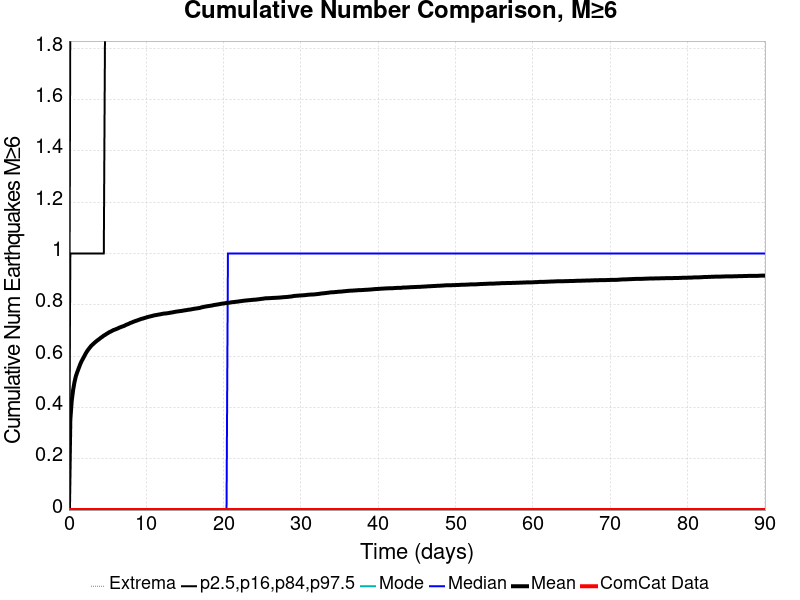

Data behind this chart, as committed beside it:
Time (days), ComCat Data, Simulation Mean, Simulation Median, Simulation Mode, Simulation Minimum, Simulation Maximum, 2.5 %-ile, 16 %-ile, 84 %-ile, 97.5 %-ile
0.0, 0.0, 0.0, 0.0, 0.0, 0.0, 0.0, 0.0, 0.0, 0.0, 0.0
0.1804, 0.0, 0.3525, 0.0, 0.0, 0.0, 6.0, 0.0, 0.0, 1.0, 2.0
0.3608, 0.0, 0.4261, 0.0, 0.0, 0.0, 6.0, 0.0, 0.0, 1.0, 2.0
0.5411, 0.0, 0.4681, 0.0, 0.0, 0.0, 10.0, 0.0, 0.0, 1.0, 2.0
0.7215, 0.0, 0.4994, 0.0, 0.0, 0.0, 10.0, 0.0, 0.0, 1.0, 2.0
0.9019, 0.0, 0.5224, 0.0, 0.0, 0.0, 10.0, 0.0, 0.0, 1.0, 3.0
1.082, 0.0, 0.5382, 0.0, 0.0, 0.0, 10.0, 0.0, 0.0, 1.0, 3.0
1.263, 0.0, 0.5526, 0.0, 0.0, 0.0, 11.0, 0.0, 0.0, 1.0, 3.0
1.443, 0.0, 0.5673, 0.0, 0.0, 0.0, 11.0, 0.0, 0.0, 1.0, 3.0
1.623, 0.0, 0.5796, 0.0, 0.0, 0.0, 11.0, 0.0, 0.0, 1.0, 3.0
1.804, 0.0, 0.5896, 0.0, 0.0, 0.0, 11.0, 0.0, 0.0, 1.0, 3.0
1.984, 0.0, 0.5996, 0.0, 0.0, 0.0, 11.0, 0.0, 0.0, 1.0, 3.0
2.165, 0.0, 0.6102, 0.0, 0.0, 0.0, 11.0, 0.0, 0.0, 1.0, 3.0
2.345, 0.0, 0.619, 0.0, 0.0, 0.0, 11.0, 0.0, 0.0, 1.0, 3.0
2.525, 0.0, 0.6267, 0.0, 0.0, 0.0, 11.0, 0.0, 0.0, 1.0, 3.0
2.706, 0.0, 0.6335, 0.0, 0.0, 0.0, 11.0, 0.0, 0.0, 1.0, 3.0
2.886, 0.0, 0.6403, 0.0, 0.0, 0.0, 11.0, 0.0, 0.0, 1.0, 3.0
3.066, 0.0, 0.6452, 0.0, 0.0, 0.0, 11.0, 0.0, 0.0, 1.0, 3.0
3.247, 0.0, 0.6504, 0.0, 0.0, 0.0, 11.0, 0.0, 0.0, 1.0, 3.0
3.427, 0.0, 0.6551, 0.0, 0.0, 0.0, 11.0, 0.0, 0.0, 1.0, 3.0
3.608, 0.0, 0.6598, 0.0, 0.0, 0.0, 11.0, 0.0, 0.0, 1.0, 3.0
3.788, 0.0, 0.6636, 0.0, 0.0, 0.0, 11.0, 0.0, 0.0, 1.0, 3.0
3.968, 0.0, 0.6677, 0.0, 0.0, 0.0, 11.0, 0.0, 0.0, 1.0, 3.0
4.149, 0.0, 0.6722, 0.0, 0.0, 0.0, 11.0, 0.0, 0.0, 1.0, 3.0
4.329, 0.0, 0.6757, 0.0, 0.0, 0.0, 11.0, 0.0, 0.0, 1.0, 3.0
4.51, 0.0, 0.6802, 0.0, 0.0, 0.0, 11.0, 0.0, 0.0, 1.0, 3.0
4.69, 0.0, 0.683, 0.0, 0.0, 0.0, 11.0, 0.0, 0.0, 2.0, 3.0
4.87, 0.0, 0.6869, 0.0, 0.0, 0.0, 11.0, 0.0, 0.0, 2.0, 3.0
5.051, 0.0, 0.6899, 0.0, 0.0, 0.0, 11.0, 0.0, 0.0, 2.0, 3.0
5.231, 0.0, 0.6936, 0.0, 0.0, 0.0, 11.0, 0.0, 0.0, 2.0, 3.0
5.411, 0.0, 0.6958, 0.0, 0.0, 0.0, 11.0, 0.0, 0.0, 2.0, 3.0
5.592, 0.0, 0.6988, 0.0, 0.0, 0.0, 11.0, 0.0, 0.0, 2.0, 3.0
5.772, 0.0, 0.7018, 0.0, 0.0, 0.0, 11.0, 0.0, 0.0, 2.0, 3.0
5.953, 0.0, 0.7034, 0.0, 0.0, 0.0, 11.0, 0.0, 0.0, 2.0, 3.0
6.133, 0.0, 0.7058, 0.0, 0.0, 0.0, 11.0, 0.0, 0.0, 2.0, 3.0
6.313, 0.0, 0.7079, 0.0, 0.0, 0.0, 11.0, 0.0, 0.0, 2.0, 3.0
6.494, 0.0, 0.7107, 0.0, 0.0, 0.0, 11.0, 0.0, 0.0, 2.0, 3.0
6.674, 0.0, 0.7128, 0.0, 0.0, 0.0, 11.0, 0.0, 0.0, 2.0, 3.0
6.854, 0.0, 0.7151, 0.0, 0.0, 0.0, 11.0, 0.0, 0.0, 2.0, 3.0
7.035, 0.0, 0.7167, 0.0, 0.0, 0.0, 11.0, 0.0, 0.0, 2.0, 3.0
7.215, 0.0, 0.7191, 0.0, 0.0, 0.0, 11.0, 0.0, 0.0, 2.0, 3.0
7.396, 0.0, 0.7221, 0.0, 0.0, 0.0, 11.0, 0.0, 0.0, 2.0, 3.0
7.576, 0.0, 0.724, 0.0, 0.0, 0.0, 11.0, 0.0, 0.0, 2.0, 3.0
7.756, 0.0, 0.7264, 0.0, 0.0, 0.0, 11.0, 0.0, 0.0, 2.0, 3.0
7.937, 0.0, 0.7292, 0.0, 0.0, 0.0, 11.0, 0.0, 0.0, 2.0, 3.0
8.117, 0.0, 0.731, 0.0, 0.0, 0.0, 11.0, 0.0, 0.0, 2.0, 3.0
8.297, 0.0, 0.7334, 0.0, 0.0, 0.0, 11.0, 0.0, 0.0, 2.0, 3.0
8.478, 0.0, 0.7356, 0.0, 0.0, 0.0, 11.0, 0.0, 0.0, 2.0, 3.0
8.658, 0.0, 0.7374, 0.0, 0.0, 0.0, 11.0, 0.0, 0.0, 2.0, 3.0
8.839, 0.0, 0.7392, 0.0, 0.0, 0.0, 11.0, 0.0, 0.0, 2.0, 3.0
9.019, 0.0, 0.7414, 0.0, 0.0, 0.0, 11.0, 0.0, 0.0, 2.0, 3.0
9.199, 0.0, 0.7432, 0.0, 0.0, 0.0, 11.0, 0.0, 0.0, 2.0, 3.0
9.38, 0.0, 0.7454, 0.0, 0.0, 0.0, 11.0, 0.0, 0.0, 2.0, 3.0
9.56, 0.0, 0.7464, 0.0, 0.0, 0.0, 11.0, 0.0, 0.0, 2.0, 3.0
9.741, 0.0, 0.7484, 0.0, 0.0, 0.0, 11.0, 0.0, 0.0, 2.0, 3.0
9.921, 0.0, 0.7499, 0.0, 0.0, 0.0, 11.0, 0.0, 0.0, 2.0, 3.0
10.1, 0.0, 0.7516, 0.0, 0.0, 0.0, 11.0, 0.0, 0.0, 2.0, 3.0
10.28, 0.0, 0.7533, 0.0, 0.0, 0.0, 11.0, 0.0, 0.0, 2.0, 3.0
10.46, 0.0, 0.7545, 0.0, 0.0, 0.0, 11.0, 0.0, 0.0, 2.0, 3.0
10.64, 0.0, 0.7558, 0.0, 0.0, 0.0, 11.0, 0.0, 0.0, 2.0, 3.0
... 440 more rows
